Run: headless pygame with SDL's dummy video driver; simulated clock (each Clock.tick advances the game by its frame time, no real sleeping); random seed 0; keys injected as events and as key.get_pressed() state; no mouse input.
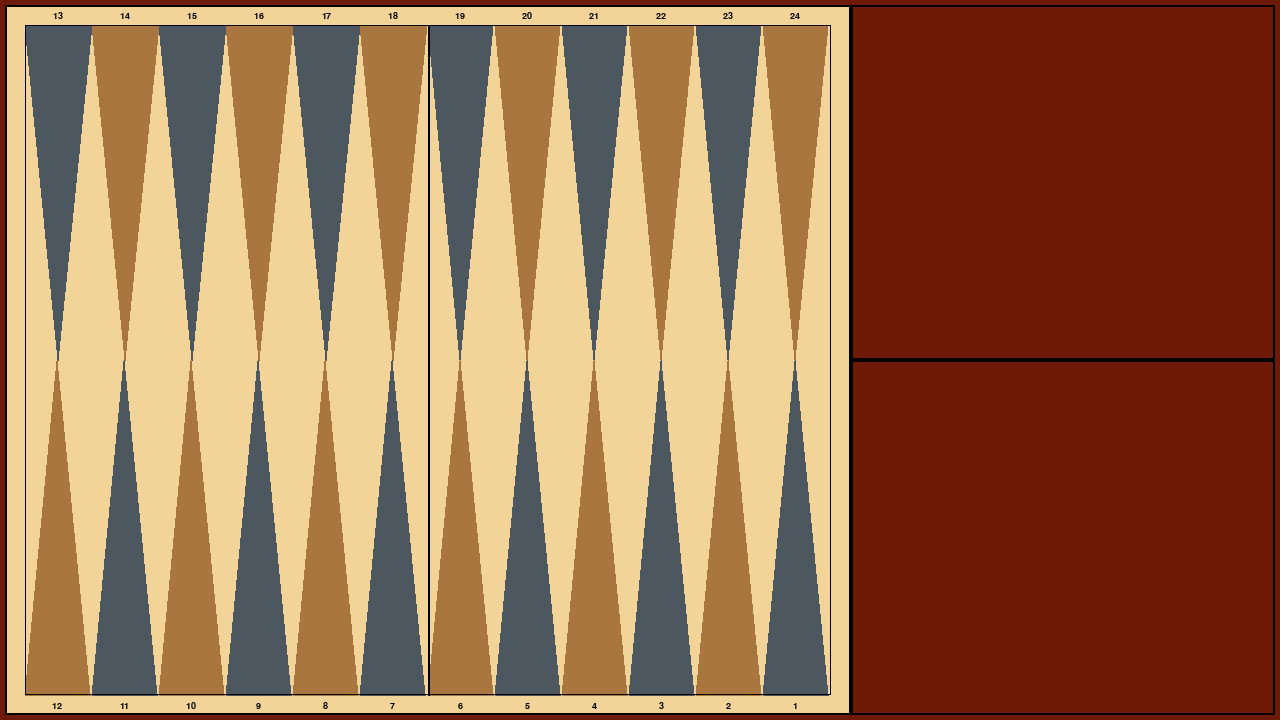
Frame 1 of 4 · flips 1–60 · no input
Frame 2 of 4 · flips 61–180 · tapped SPACE, RETURN · held RIGHT (→), D · screen unchanged from frame 1, image omitted
Frame 3 of 4 · flips 181–300 · held DOWN (↓), S · screen unchanged from frame 2, image omitted
Frame 4 of 4 · flips 301–420 · held LEFT (←), A, UP (↑), W · screen unchanged from frame 3, image omitted

The pygame program that drew these frames:

import pygame
import sys

# Initialize Pygame
pygame.init()

# Define the resolution
WIDTH = 1280
HEIGHT = 720

# Create the window
screen = pygame.display.set_mode((WIDTH, HEIGHT))
pygame.display.set_caption("BACKGAMMON")

BACKGROUND_COLOR = ("#6F1A07")
BOARD_MAIN_COLOR = ("#F2D398")
POINT1_COLOR = ("#4C5760")
POINT2_COLOR = ("#A8763E")
BLACK_CHECKER_COLOR = ("#2B2118")
WHITE_CHECKER_COLOR = ("#F7F3E3")
BLACK = (0, 0, 0)
WHITE = (255, 255, 255)

# Margins
MARGIN = 5

# Main game loop
running = True
while running:
    # Handle events
    for event in pygame.event.get():
        if event.type == pygame.QUIT:
            running = False
        # Exit also with esc
        elif event.type == pygame.KEYDOWN:
            if event.key == pygame.K_ESCAPE:
                running = False
    
    # Fill the background
    screen.fill(BACKGROUND_COLOR)
    
    # Calculate areas with margins
    total_area = pygame.Rect(MARGIN, MARGIN, WIDTH - 2*MARGIN, HEIGHT - 2*MARGIN)

    # Divide into left (2/3) and right (1/3)
    left_width = (WIDTH - 2*MARGIN) * 2 // 3
    right_width = (WIDTH - 2*MARGIN) - left_width

    # Left quadrant (2/3 of WIDTH)
    board_square = pygame.Rect(
        MARGIN, 
        MARGIN, 
        left_width, 
        HEIGHT - 2*MARGIN
    )

    # Right quadrant (1/3 of WIDTH)
    right_width = (WIDTH - 2*MARGIN) - left_width
    players_control_square = pygame.Rect(
        MARGIN + left_width, 
        MARGIN, 
        right_width,
        HEIGHT - 2*MARGIN
    )

    # Divide the right quadrant into 2 equal parts (top and bottom)
    HEIGHT_player_control = (HEIGHT - 2*MARGIN) // 2
    
    # Mini superior square for black player control
    black_player_control = pygame.Rect(
        MARGIN + left_width, 
        MARGIN, 
        right_width, 
        HEIGHT_player_control
    )
    
    # Mini inferior square for white player control
    white_player_control = pygame.Rect(
        MARGIN + left_width, 
        MARGIN + HEIGHT_player_control, 
        right_width, 
        HEIGHT_player_control
    )

    # Draw the quadrants with different colors for visualization
    pygame.draw.rect(screen, BOARD_MAIN_COLOR, board_square)
    pygame.draw.rect(screen, BACKGROUND_COLOR, black_player_control)
    pygame.draw.rect(screen, BACKGROUND_COLOR, white_player_control)

    # Draw borders for better visualization
    pygame.draw.rect(screen, BLACK, board_square, 2)
    pygame.draw.rect(screen, BLACK, black_player_control, 2)
    pygame.draw.rect(screen, BLACK, white_player_control, 2)

    # BACKGAMMON BOARD
    board_margin = 20  # Margen interno del tablero
    board_inner = pygame.Rect(
        board_square.left + board_margin,
        board_square.top + board_margin,
        board_square.width - 2 * board_margin,
        board_square.height - 2 * board_margin
    )

    # Divide the board in the middle to differ left and right squares
    board_center_x = board_inner.left + board_inner.width // 2
    
    # Create the 24 points (triangles)
    point_width = board_inner.width // 12  # Width
    point_height = board_inner.height // 2  # Height

    # Font for numbers of each point
    font = pygame.font.SysFont('Arial', 14, bold=True)

    # Draw points and numbers

    # Upper left quadrant (points 13-18) - pointing DOWN
    for i in range(6):
        point_number = 13 + i
        point_rect = pygame.Rect(
            board_inner.left + i * point_width,
            board_inner.top,
            point_width,
            point_height
        )
        color = POINT1_COLOR if i % 2 == 0 else POINT2_COLOR
        # Triangle pointing down
        pygame.draw.polygon(screen, color, [
            (point_rect.left, point_rect.top),
            (point_rect.right, point_rect.top),
            (point_rect.left + point_rect.width // 2, point_rect.bottom)
        ])
        # Numbers above the points
        number_text = font.render(str(point_number), True, BLACK)
        text_rect = number_text.get_rect(center=(point_rect.centerx, board_inner.top - 10))
        screen.blit(number_text, text_rect)

    # Upper right quadrant (points 19-24) - pointing DOWN
    for i in range(6):
        point_number = 19 + i
        point_rect = pygame.Rect(
            board_center_x + i * point_width,
            board_inner.top,
            point_width - 2,
            point_height
        )
        color = POINT1_COLOR if i % 2 == 0 else POINT2_COLOR
        # Triangle pointing down
        pygame.draw.polygon(screen, color, [
            (point_rect.left, point_rect.top),
            (point_rect.right, point_rect.top),
            (point_rect.left + point_rect.width // 2, point_rect.bottom)
        ])
        # Numbers above the points
        number_text = font.render(str(point_number), True, BLACK)
        text_rect = number_text.get_rect(center=(point_rect.centerx, board_inner.top - 10))
        screen.blit(number_text, text_rect)

    # Lower left quadrant (points 12-7) - pointing UP
    for i in range(6):
        point_number = 12 - i
        point_rect = pygame.Rect(
            board_inner.left + i * point_width,
            board_inner.top + board_inner.height // 2,
            point_width - 2,
            point_height
        )
        color = POINT2_COLOR if i % 2 == 0 else POINT1_COLOR
        # Triangle pointing UP
        pygame.draw.polygon(screen, color, [
            (point_rect.left, point_rect.bottom),
            (point_rect.right, point_rect.bottom),
            (point_rect.left + point_rect.width // 2, point_rect.top)
        ])
        # Numbers below the points
        number_text = font.render(str(point_number), True, BLACK)
        text_rect = number_text.get_rect(center=(point_rect.centerx, board_inner.bottom + 10))
        screen.blit(number_text, text_rect)

    # Lower right quadrant (points 6-1) - pointing UP
    for i in range(6):
        point_number = 6 - i
        point_rect = pygame.Rect(
            board_center_x + i * point_width,
            board_inner.top + board_inner.height // 2,
            point_width - 2,
            point_height
        )
        color = POINT2_COLOR if i % 2 == 0 else POINT1_COLOR
        # Triangle pointing UP
        pygame.draw.polygon(screen, color, [
            (point_rect.left, point_rect.bottom),
            (point_rect.right, point_rect.bottom),
            (point_rect.left + point_rect.width // 2, point_rect.top)
        ])
        # Numbers below the points
        number_text = font.render(str(point_number), True, BLACK)
        text_rect = number_text.get_rect(center=(point_rect.centerx, board_inner.bottom + 10))
        screen.blit(number_text, text_rect)

    # Soft center line
    pygame.draw.line(screen, BLACK, 
                    (board_center_x, board_inner.top), 
                    (board_center_x, board_inner.bottom), 2)

    # Inner board border
    pygame.draw.rect(screen, BLACK, board_inner, 1)

    # Update the screen
    pygame.display.flip()

# Exit Pygame
pygame.quit()
sys.exit()
